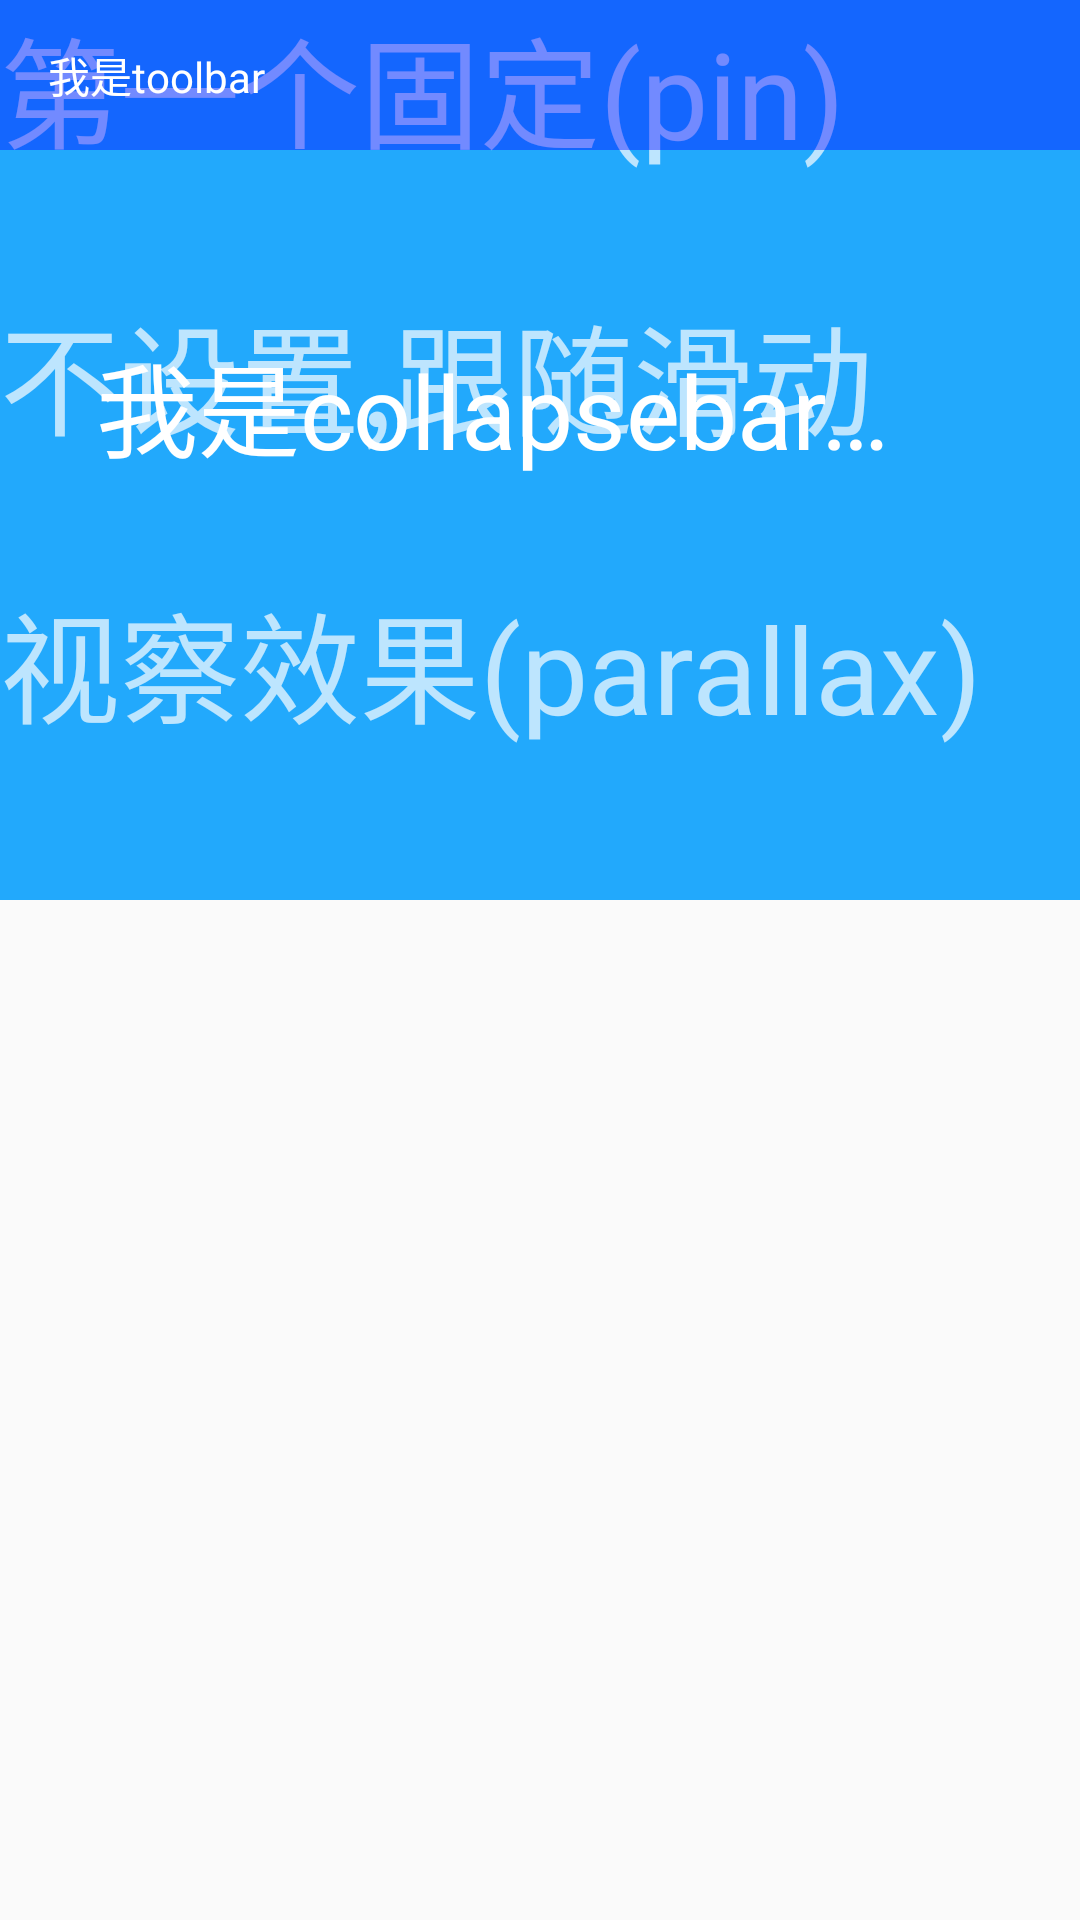

Here is an Android app screen rendered from its layout file. Give the layout XML and the strings, colors and styles it references.
<!-- AndroidManifest.xml: application theme AppTheme -->
<!-- res/layout/activity_coordinator_layout.xml -->
<?xml version="1.0" encoding="utf-8"?>
<androidx.coordinatorlayout.widget.CoordinatorLayout xmlns:android="http://schemas.android.com/apk/res/android"
    xmlns:app="http://schemas.android.com/apk/res-auto"
    xmlns:tools="http://schemas.android.com/tools"
    android:layout_width="match_parent"
    android:layout_height="match_parent"
    tools:context=".ui.third.activity.CoordinatorLayoutActivity">

    <com.google.android.material.appbar.AppBarLayout
        android:layout_width="match_parent"
        android:layout_height="wrap_content"
        android:theme="@style/ThemeOverlay.AppCompat.Dark.ActionBar">

        <com.google.android.material.appbar.CollapsingToolbarLayout
            android:layout_width="match_parent"
            android:layout_height="250dp"
            app:contentScrim="@color/colorAccent"
            app:expandedTitleMarginBottom="100dp"
            app:layout_scrollFlags="scroll|exitUntilCollapsed"
            app:title="我是collapsebar的标题">

            <ImageView
                android:layout_width="match_parent"
                android:layout_height="match_parent"
                android:background="@color/colorAccent"
                android:scaleType="centerCrop" />

            <TextView
                android:layout_width="match_parent"
                android:layout_height="wrap_content"
                android:text="第一个固定(pin)"
                android:textSize="40sp"
                app:layout_collapseMode="pin" />

            <TextView
                android:layout_width="match_parent"
                android:layout_height="wrap_content"
                android:layout_gravity="center"
                android:text="不设置,跟随滑动"
                android:textSize="40sp" />

            <TextView
                android:layout_width="match_parent"
                android:layout_height="wrap_content"
                android:layout_gravity="bottom"
                android:text="视察效果(parallax)"
                android:textSize="40sp"
                app:layout_collapseMode="parallax" />

            <androidx.appcompat.widget.Toolbar
                android:layout_width="match_parent"
                android:layout_height="50dp"
                android:layout_gravity="top"
                android:background="#600f"
                app:layout_collapseMode="pin">

                <TextView
                    android:layout_width="wrap_content"
                    android:layout_height="wrap_content"
                    android:text="我是toolbar"
                    android:textColor="#fff" />
            </androidx.appcompat.widget.Toolbar>


        </com.google.android.material.appbar.CollapsingToolbarLayout>

        <com.google.android.material.tabs.TabLayout
            android:id="@+id/tabLayout"
            android:layout_width="match_parent"
            android:layout_height="50dp"
            android:layout_gravity="bottom"
            android:background="@color/colorAccent" />
    </com.google.android.material.appbar.AppBarLayout>


    <androidx.viewpager.widget.ViewPager
        android:id="@+id/vp"
        android:layout_width="match_parent"
        android:layout_height="match_parent"
        app:layout_behavior="@string/appbar_scrolling_view_behavior" />

</androidx.coordinatorlayout.widget.CoordinatorLayout>
<!-- resources referenced by this layout -->
<resources>
  <color name="colorAccent">#22a9fc</color>
  <style name="AppTheme" parent="Theme.AppCompat.Light.NoActionBar">
          
          <item name="colorPrimary">@color/colorPrimary</item>
          <item name="colorPrimaryDark">@color/colorPrimaryDark</item>
          <item name="colorAccent">@color/colorAccent</item>
      </style>
  <color name="colorPrimary">#22a9fc</color>
  <color name="colorPrimaryDark">#22a9fc</color>
</resources>
